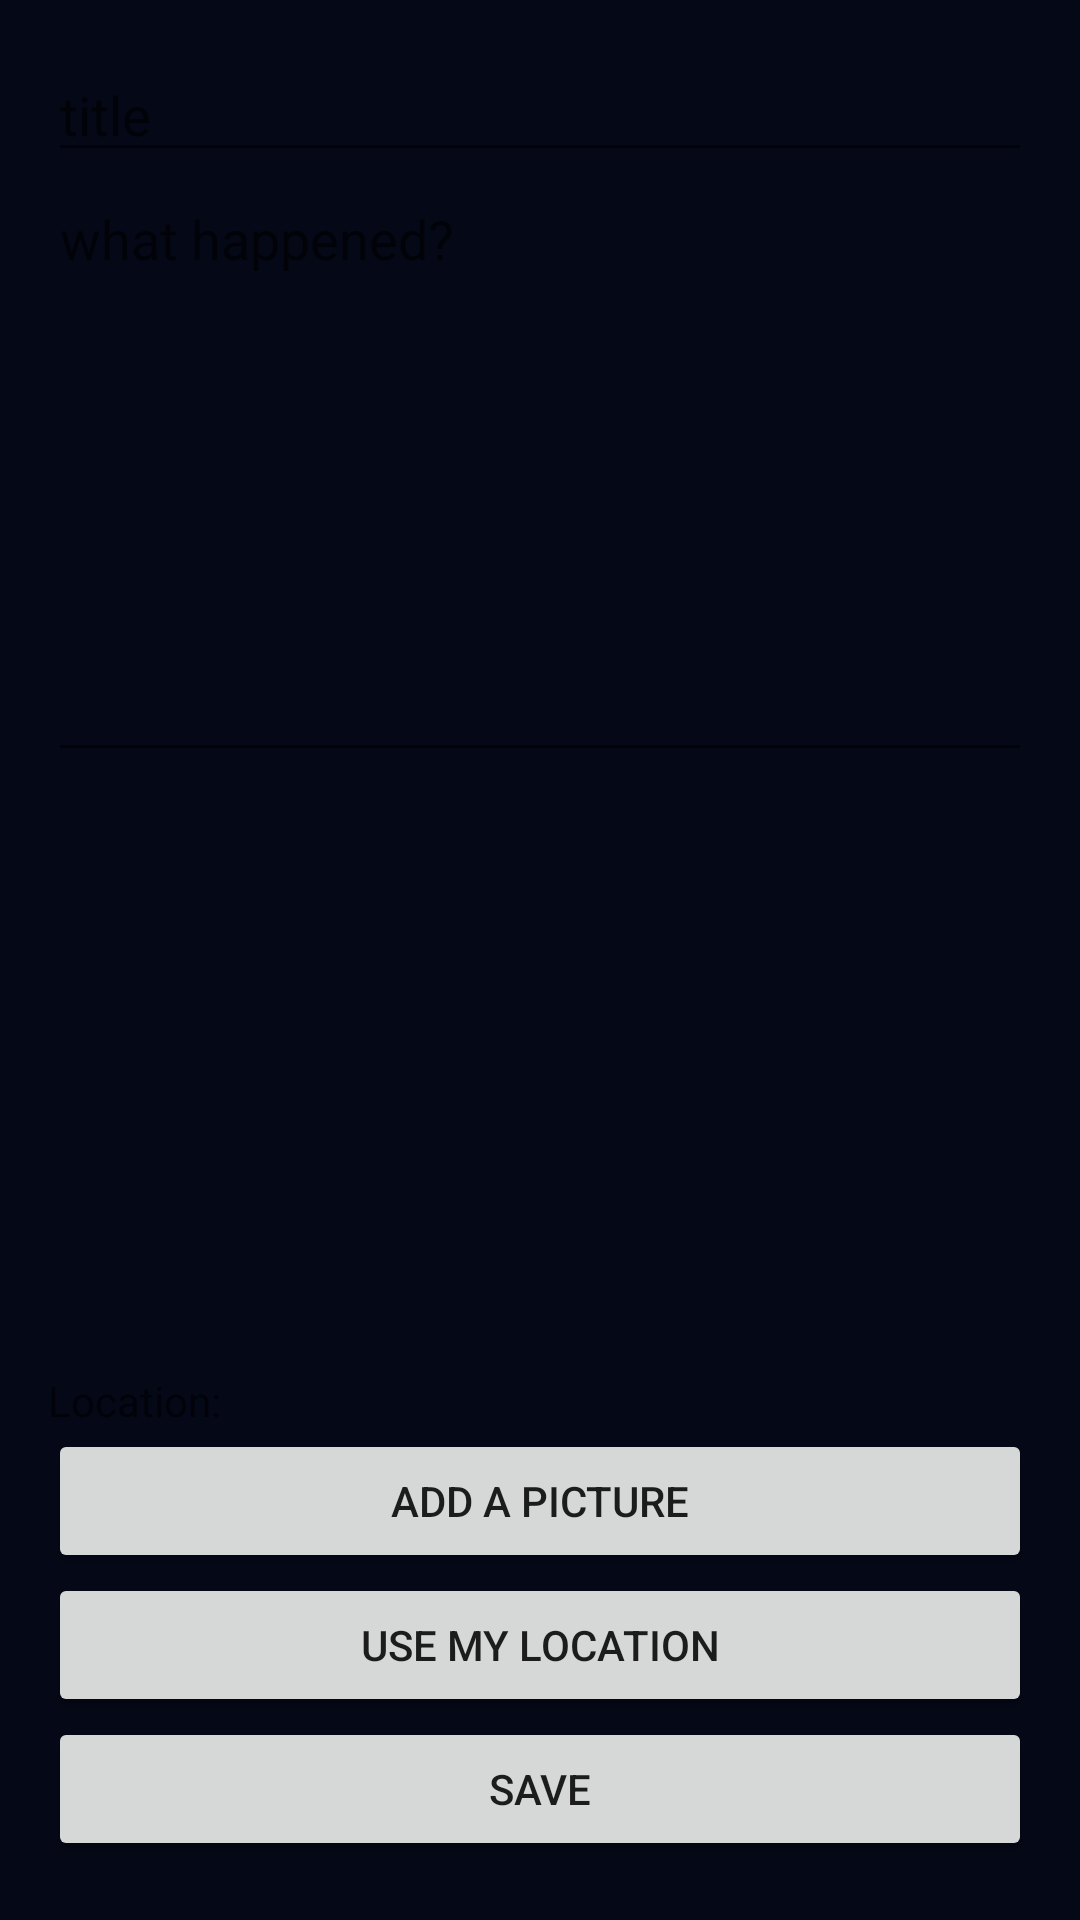

Layout XML and referenced resources for this Android screen:
<!-- AndroidManifest.xml: application theme Theme.MyQuill -->
<!-- res/layout/activity_edit_entry.xml -->
<ScrollView xmlns:android="http://schemas.android.com/apk/res/android"
    android:layout_width="match_parent" android:layout_height="match_parent">
<LinearLayout android:orientation="vertical" android:padding="16dp" android:layout_width="match_parent" android:layout_height="wrap_content">
    <EditText android:id="@+id/titleInput" android:hint="title" android:layout_width="match_parent" android:layout_height="wrap_content"/>
    <EditText android:id="@+id/bodyInput" android:hint="what happened?" android:layout_width="match_parent" android:layout_height="200dp" android:gravity="top" android:inputType="textMultiLine"/>
    <ImageView android:id="@+id/imagePreview" android:layout_width="match_parent" android:layout_height="200dp" android:scaleType="centerCrop"/>
    <TextView android:id="@+id/locationText" android:text="Location: " android:layout_width="match_parent" android:layout_height="wrap_content"/>
    <Button android:id="@+id/pickImageBtn" android:text="add a picture" android:layout_width="match_parent" android:layout_height="wrap_content"/>
    <Button android:id="@+id/getLocationBtn" android:text="use my location" android:layout_width="match_parent" android:layout_height="wrap_content"/>
    <Button android:id="@+id/saveEntryBtn" android:text="save" android:layout_width="match_parent" android:layout_height="wrap_content"/>
</LinearLayout>
</ScrollView>
<!-- resources referenced by this layout -->
<resources>
  <style name="Theme.MyQuill" parent="Theme.MaterialComponents.DayNight.NoActionBar">
          <item name="android:windowBackground">@color/bg_root</item>
          <item name="colorPrimary">@color/accent_primary</item>
          <item name="colorPrimaryVariant">@color/accent_secondary</item>
          <item name="colorOnPrimary">@color/text_primary</item>
      </style>
  <color name="bg_root">#050816</color>
  <color name="accent_primary">#6366F1</color>
  <color name="accent_secondary">#EC4899</color>
  <color name="text_primary">#F9FAFB</color>
</resources>
